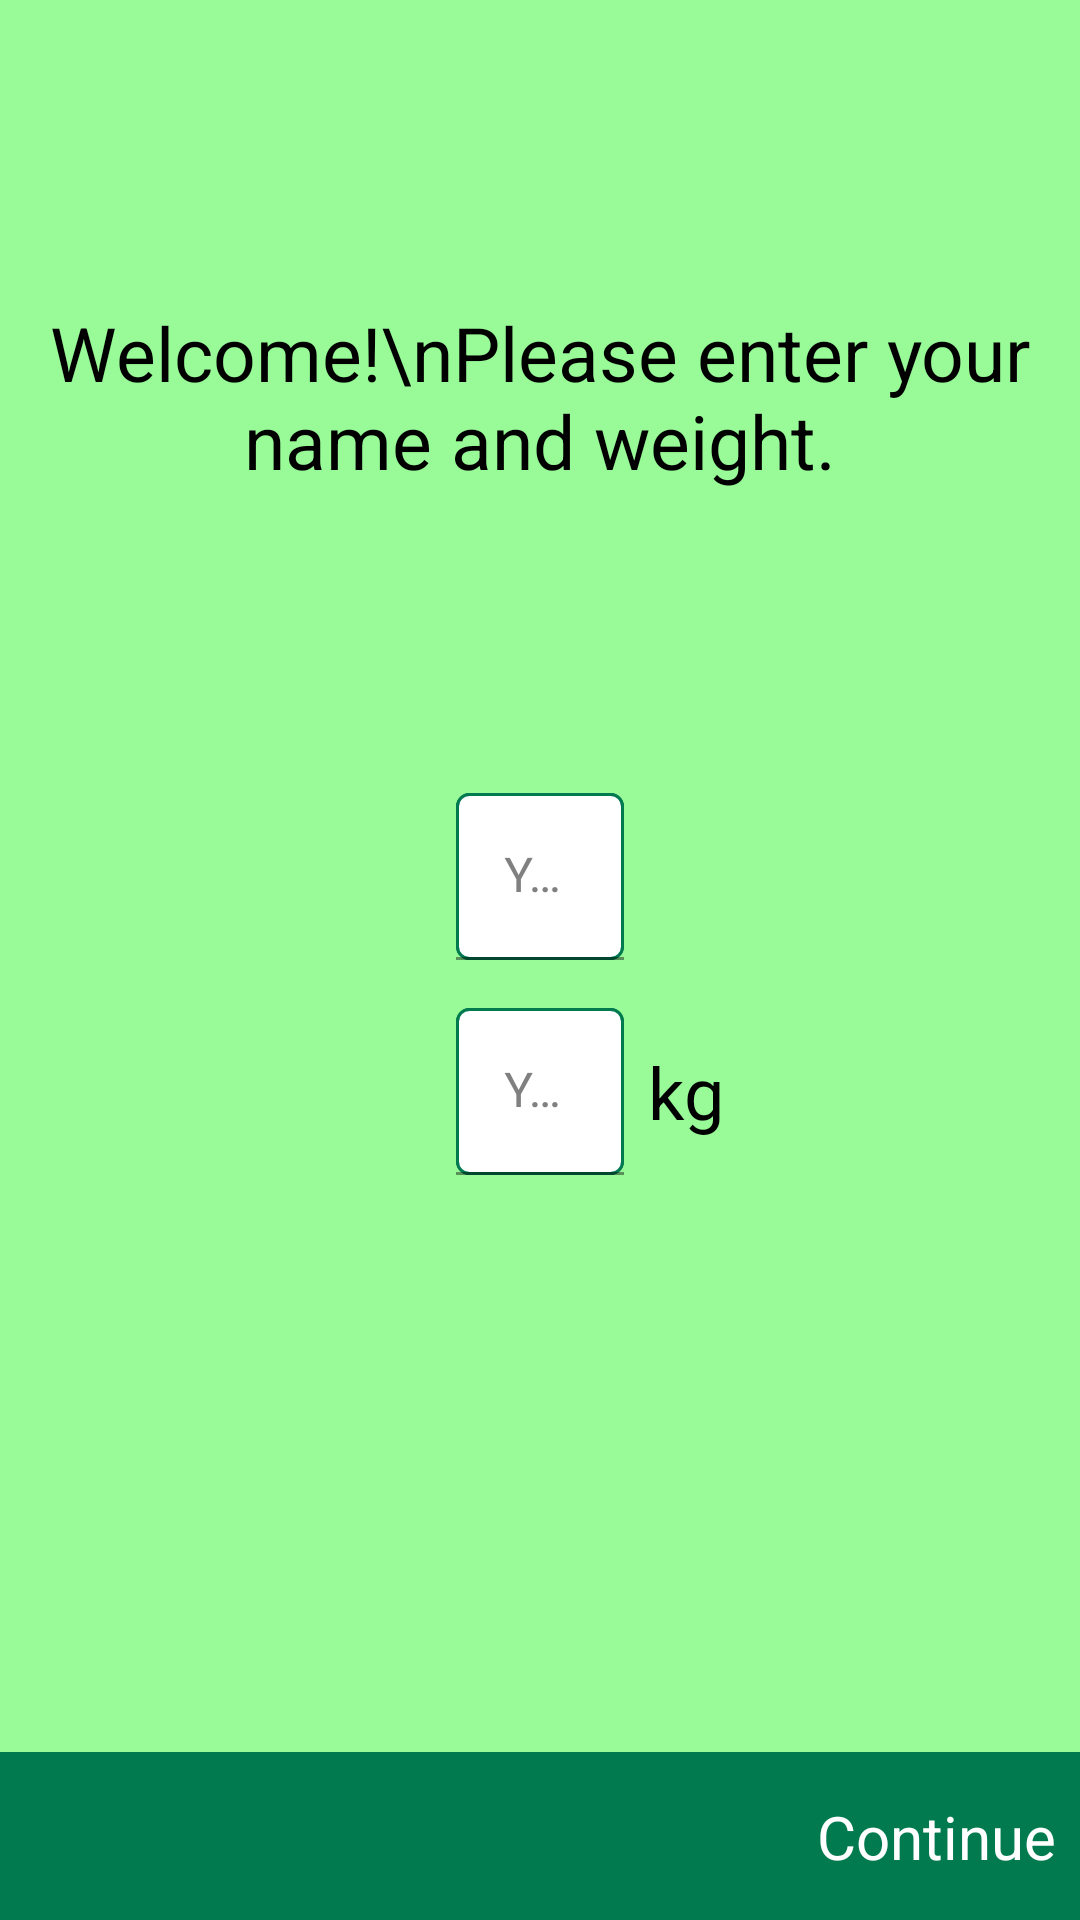

Android layout source for this screen:
<!-- AndroidManifest.xml: application theme Theme.RunningApp -->
<!-- res/layout/fragment_setup.xml -->
<?xml version="1.0" encoding="utf-8"?>
<androidx.constraintlayout.widget.ConstraintLayout xmlns:android="http://schemas.android.com/apk/res/android"
    xmlns:app="http://schemas.android.com/apk/res-auto"
    android:layout_width="match_parent"
    android:layout_height="match_parent">

    <TextView
        android:id="@+id/tvWelcome"
        android:layout_width="match_parent"
        android:layout_height="wrap_content"
        android:layout_marginRight="10dp"
        android:layout_marginLeft="10dp"
        android:text="Welcome!\nPlease enter your name and weight."
        android:textAlignment="center"
        android:textColor="@android:color/black"
        android:textSize="25sp"
        app:layout_constraintBottom_toTopOf="@+id/tilName"
        app:layout_constraintLeft_toLeftOf="parent"
        app:layout_constraintRight_toRightOf="parent"
        app:layout_constraintTop_toTopOf="parent" />

    <com.google.android.material.textfield.TextInputLayout
        android:id="@+id/tilName"
        android:layout_width="wrap_content"
        android:layout_height="wrap_content"
        app:layout_constraintBottom_toTopOf="@+id/constraintLayout"
        app:layout_constraintEnd_toEndOf="parent"
        android:background="@drawable/signin_field_bg"
        app:layout_constraintHorizontal_bias="0.5"
        android:textColorHint="#808080"
        app:layout_constraintStart_toStartOf="parent"
        app:layout_constraintTop_toTopOf="parent">

        <com.google.android.material.textfield.TextInputEditText
            android:id="@+id/etName"
            android:layout_width="match_parent"
            android:layout_height="wrap_content"
            android:background="@drawable/signin_field_bg"
            android:ems="10"
            android:textColorHint="#808080"
            android:hint="Your Name"
            android:inputType="textPersonName" />

    </com.google.android.material.textfield.TextInputLayout>

    <com.google.android.material.textfield.TextInputLayout
        android:id="@+id/tilWeight"
        android:layout_width="wrap_content"
        android:layout_height="wrap_content"
        android:layout_marginTop="16dp"
        android:textColorHint="#808080"
        android:background="@drawable/signin_field_bg"
        app:layout_constraintStart_toStartOf="@+id/tilName"
        app:layout_constraintTop_toBottomOf="@+id/tilName">

        <com.google.android.material.textfield.TextInputEditText
            android:id="@+id/etWeight"
            android:layout_width="wrap_content"
            android:layout_height="wrap_content"
            android:hint="Your Weight"
            android:textColorHint="#808080"
            android:textColor="@android:color/black"
            android:background="@drawable/signin_field_bg"
            android:ems="10"
            android:inputType="numberDecimal" />

    </com.google.android.material.textfield.TextInputLayout>

    <TextView
        android:id="@+id/tvWeight"
        android:layout_width="wrap_content"
        android:layout_height="wrap_content"
        android:layout_marginStart="8dp"
        android:text="kg"
        android:textColor="@android:color/black"
        android:textSize="24sp"
        app:layout_constraintBottom_toBottomOf="@+id/tilWeight"
        app:layout_constraintLeft_toRightOf="@id/tilWeight"
        app:layout_constraintTop_toTopOf="@+id/tilWeight" />

    <androidx.constraintlayout.widget.ConstraintLayout
        android:id="@+id/constraintLayout"
        android:layout_width="match_parent"
        android:layout_height="56dp"
        android:background="@color/dark_green"
        android:padding="8dp"
        app:layout_constraintBottom_toBottomOf="parent"
        app:layout_constraintEnd_toEndOf="parent"
        app:layout_constraintHorizontal_bias="0.5"
        app:layout_constraintStart_toStartOf="parent">

        <TextView
            android:id="@+id/tvContinue"
            android:layout_width="wrap_content"
            android:layout_height="wrap_content"
            android:text="Continue"
            android:textColor="@android:color/white"
            android:textSize="20sp"
            app:layout_constraintBottom_toBottomOf="parent"
            app:layout_constraintEnd_toEndOf="parent"
            app:layout_constraintTop_toTopOf="parent" />

    </androidx.constraintlayout.widget.ConstraintLayout>


</androidx.constraintlayout.widget.ConstraintLayout>
<!-- resources referenced by this layout -->
<resources>
  <color name="dark_green">#017a50</color>
  <!-- drawable signin_field_bg (drawable-v24) -->
  <?xml version="1.0" encoding="utf-8"?>
  <shape xmlns:android="http://schemas.android.com/apk/res/android" android:shape="rectangle">
  
      <solid android:color="@android:color/white"/>
      <corners android:radius="4dp"/>
      <stroke
              android:width="1dp"
              android:color="@color/dark_green"/>
  
  </shape>
  <style name="Theme.RunningApp" parent="Theme.MaterialComponents.DayNight.NoActionBar">
          
          <item name="colorPrimary">@color/dark_green</item>
          <item name="colorPrimaryVariant">@color/dark_green</item>
          <item name="colorSecondary">@color/md_blue_500</item>
          <item name="colorSecondaryVariant">@color/dark_green</item>
          <item name="android:colorBackground">@color/light_green</item>
          <item name="colorError">@color/errorColor</item>
  
  
          
  
  
          
          <item name="colorSurface">@color/dark_green</item>
          <item name="colorOnPrimary">@android:color/black</item>
          <item name="colorOnSecondary">@color/md_blue_50</item>
          <item name="colorOnBackground">@color/md_blue_50</item>
          <item name="colorOnError">@android:color/black</item>
          <item name="colorOnSurface">@android:color/black</item>
          <item name="scrimBackground">@color/mtrl_scrim_color</item>
          <item name="textAppearanceHeadline1">@style/TextAppearance.MaterialComponents.Headline1</item>
          <item name="textAppearanceHeadline2">@style/TextAppearance.MaterialComponents.Headline2</item>
          <item name="textAppearanceHeadline3">@style/TextAppearance.MaterialComponents.Headline3</item>
          <item name="textAppearanceHeadline4">@style/TextAppearance.MaterialComponents.Headline4</item>
          <item name="textAppearanceHeadline5">@style/TextAppearance.MaterialComponents.Headline5</item>
          <item name="textAppearanceHeadline6">@style/TextAppearance.MaterialComponents.Headline6</item>
          <item name="textAppearanceSubtitle1">@style/TextAppearance.MaterialComponents.Subtitle1</item>
          <item name="textAppearanceSubtitle2">@style/TextAppearance.MaterialComponents.Subtitle2</item>
          <item name="textAppearanceBody1">@style/TextAppearance.MaterialComponents.Body1</item>
          <item name="textAppearanceBody2">@style/TextAppearance.MaterialComponents.Body2</item>
          <item name="textAppearanceCaption">@style/TextAppearance.MaterialComponents.Caption</item>
          <item name="textAppearanceButton">@style/TextAppearance.MaterialComponents.Button</item>
          <item name="textAppearanceOverline">@style/TextAppearance.MaterialComponents.Overline</item>
  
          <item name="alertDialogTheme">@style/AlertDialogTheme</item>
      </style>
  <color name="md_blue_500">#2196F3</color>
  <color name="light_green">#98fb98</color>
  <color name="errorColor">#D50000</color>
  <color name="md_blue_50">#E3F2FD</color>
  <style name="AlertDialogTheme" parent="ThemeOverlay.MaterialComponents.Dialog.Alert">
          <item name="buttonBarPositiveButtonStyle">@style/PositiveButtonStyle</item>
          <item name="buttonBarNegativeButtonStyle">@style/NegativeButtonStyle</item>
      </style>
  <style name="PositiveButtonStyle" parent="Widget.MaterialComponents.Button.TextButton.Dialog">
          <item name="android:textColor">@color/colorAccent</item>
      </style>
  <style name="NegativeButtonStyle" parent="Widget.MaterialComponents.Button.TextButton.Dialog">
          <item name="android:textColor">@color/colorAccent</item>
      </style>
  <color name="colorAccent">#FFE600</color>
</resources>
